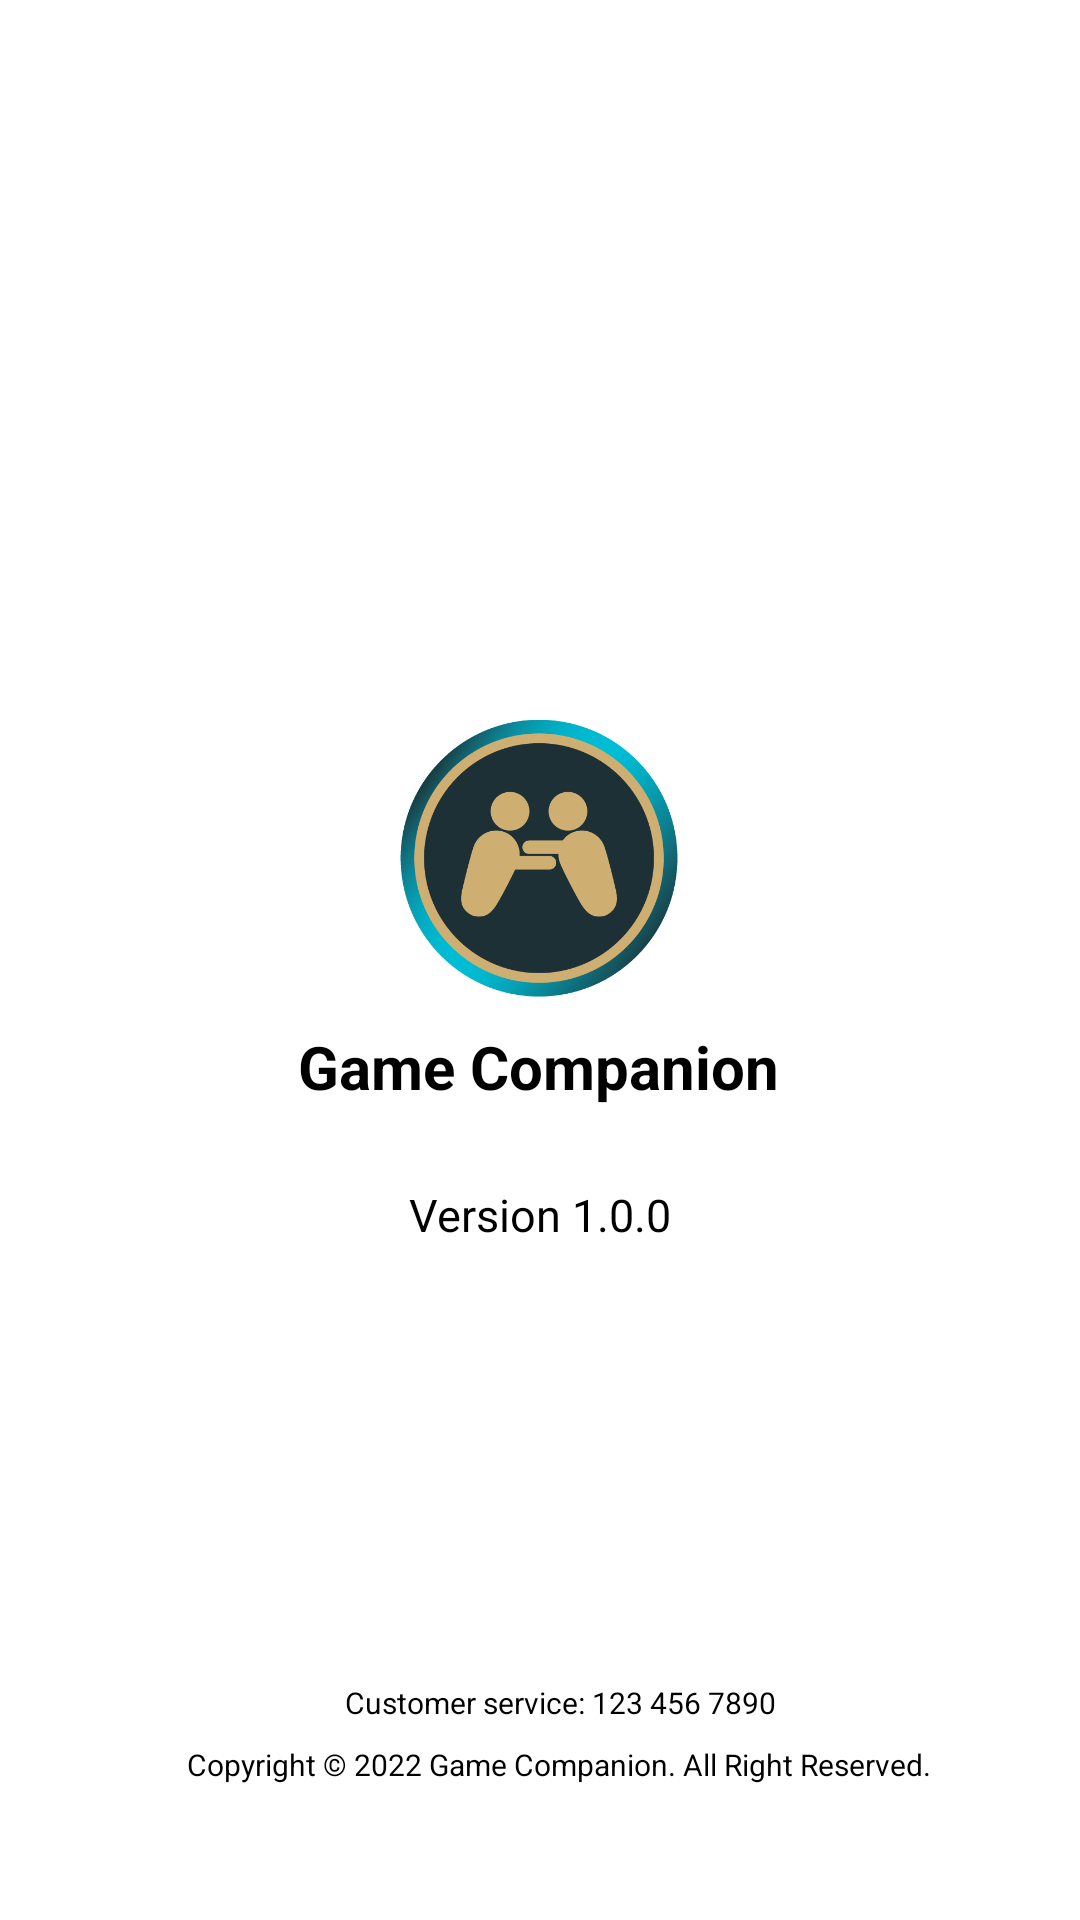

Reconstruct the res/layout file that produces this screen, plus the resources it refers to.
<!-- AndroidManifest.xml: application theme Theme.Gamecompanion -->
<!-- res/layout/fragment_info.xml -->
<?xml version="1.0" encoding="utf-8"?>
<androidx.constraintlayout.widget.ConstraintLayout xmlns:android="http://schemas.android.com/apk/res/android"
    xmlns:app="http://schemas.android.com/apk/res-auto"
    xmlns:tools="http://schemas.android.com/tools"
    android:layout_width="match_parent"
    android:layout_height="match_parent"
    android:id="@+id/setting"
    tools:context=".InfoFragment">


    <TextView
        android:id="@+id/textView1"
        android:layout_width="wrap_content"
        android:layout_height="wrap_content"
        android:text="Game Companion"
        android:textColor="@color/black"
        android:textSize="20dp"
        android:textStyle="bold"
        app:layout_constraintBottom_toBottomOf="parent"
        app:layout_constraintEnd_toEndOf="parent"
        app:layout_constraintHorizontal_bias="0.497"
        app:layout_constraintStart_toStartOf="parent"
        app:layout_constraintTop_toTopOf="parent"
        app:layout_constraintVertical_bias="0.558" />

    <TextView
        android:id="@+id/textView2"
        android:layout_width="wrap_content"
        android:layout_height="wrap_content"
        android:text="Version 1.0.0"
        android:textColor="@color/black"
        android:textSize="15dp"
        app:layout_constraintBottom_toBottomOf="parent"
        app:layout_constraintEnd_toEndOf="parent"
        app:layout_constraintStart_toStartOf="parent"
        app:layout_constraintTop_toTopOf="parent"
        app:layout_constraintVertical_bias="0.637" />

    <TextView
        android:id="@+id/textView3"
        android:layout_width="wrap_content"
        android:layout_height="wrap_content"
        android:text="Customer service: 123 456 7890"
        android:textColor="@color/black"
        android:textSize="10dp"
        app:layout_constraintBottom_toBottomOf="parent"
        app:layout_constraintEnd_toEndOf="parent"
        app:layout_constraintHorizontal_bias="0.531"
        app:layout_constraintStart_toStartOf="parent"
        app:layout_constraintTop_toTopOf="parent"
        app:layout_constraintVertical_bias="0.895" />

    <TextView
        android:id="@+id/textView4"
        android:layout_width="wrap_content"
        android:layout_height="wrap_content"
        android:text="Copyright © 2022 Game Companion. All Right Reserved."
        android:textColor="@color/black"
        android:textSize="10dp"
        app:layout_constraintBottom_toBottomOf="parent"
        app:layout_constraintEnd_toEndOf="parent"
        app:layout_constraintHorizontal_bias="0.557"
        app:layout_constraintStart_toStartOf="parent"
        app:layout_constraintTop_toTopOf="parent"
        app:layout_constraintVertical_bias="0.928" />

    <ImageView
        android:id="@+id/imageView1"
        android:layout_width="128dp"
        android:layout_height="95dp"
        app:layout_constraintBottom_toBottomOf="parent"
        app:layout_constraintEnd_toEndOf="parent"
        app:layout_constraintHorizontal_bias="0.498"
        app:layout_constraintStart_toStartOf="parent"
        app:layout_constraintTop_toTopOf="parent"
        app:layout_constraintVertical_bias="0.438"
        app:srcCompat="@drawable/icon" />


</androidx.constraintlayout.widget.ConstraintLayout>
<!-- resources referenced by this layout -->
<resources>
  <color name="black">#FF000000</color>
  <!-- drawable icon: png bitmap (drawable-v24, 38521 bytes) -->
  <style name="Theme.Gamecompanion" parent="Theme.MaterialComponents.DayNight.DarkActionBar">
          
          <item name="colorPrimary">@color/blue</item>
          <item name="colorPrimaryVariant">@color/blue</item>
          <item name="colorOnPrimary">@color/white</item>
          
          <item name="colorSecondary">@color/teal_200</item>
          <item name="colorSecondaryVariant">@color/teal_700</item>
          <item name="colorOnSecondary">@color/black</item>
          
          <item name="android:statusBarColor" tools:targetApi="l">?attr/colorPrimaryVariant</item>
          
      </style>
  <color name="blue">#52ABFF</color>
  <color name="white">#FFFFFFFF</color>
  <color name="teal_200">#FF03DAC5</color>
  <color name="teal_700">#FF018786</color>
</resources>
